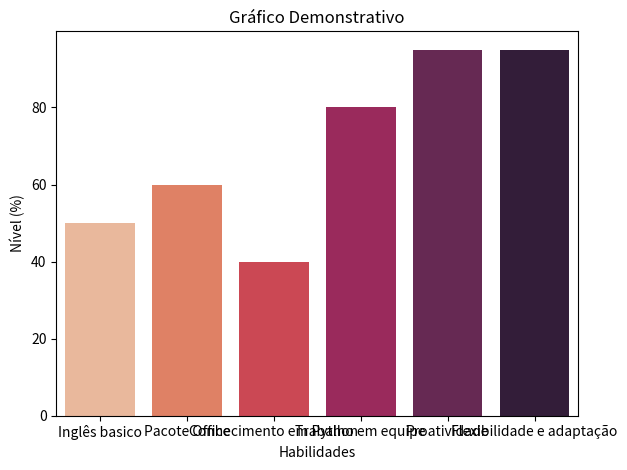

Source code (Python):
import seaborn as sns
import matplotlib.pyplot as plt
import pandas as pd


dados = {
    "Habilidades": ["Inglês basico", "Pacote Office", "Conhecimento em Python", "Trabalho em equipe", "Proatividade", "Flexibilidade e adaptação"],
    "Nivel": [50, 60, 40, 80, 95, 95]
}

df = pd.DataFrame(dados)

sns.barplot(x="Habilidades", y="Nivel", data=df, palette="rocket_r")

plt.title("Gráfico Demonstrativo")
plt.xlabel("Habilidades")
plt.ylabel("Nível (%)")

plt.subplots_adjust(bottom=0.30)

plt.tight_layout()
plt.show()
